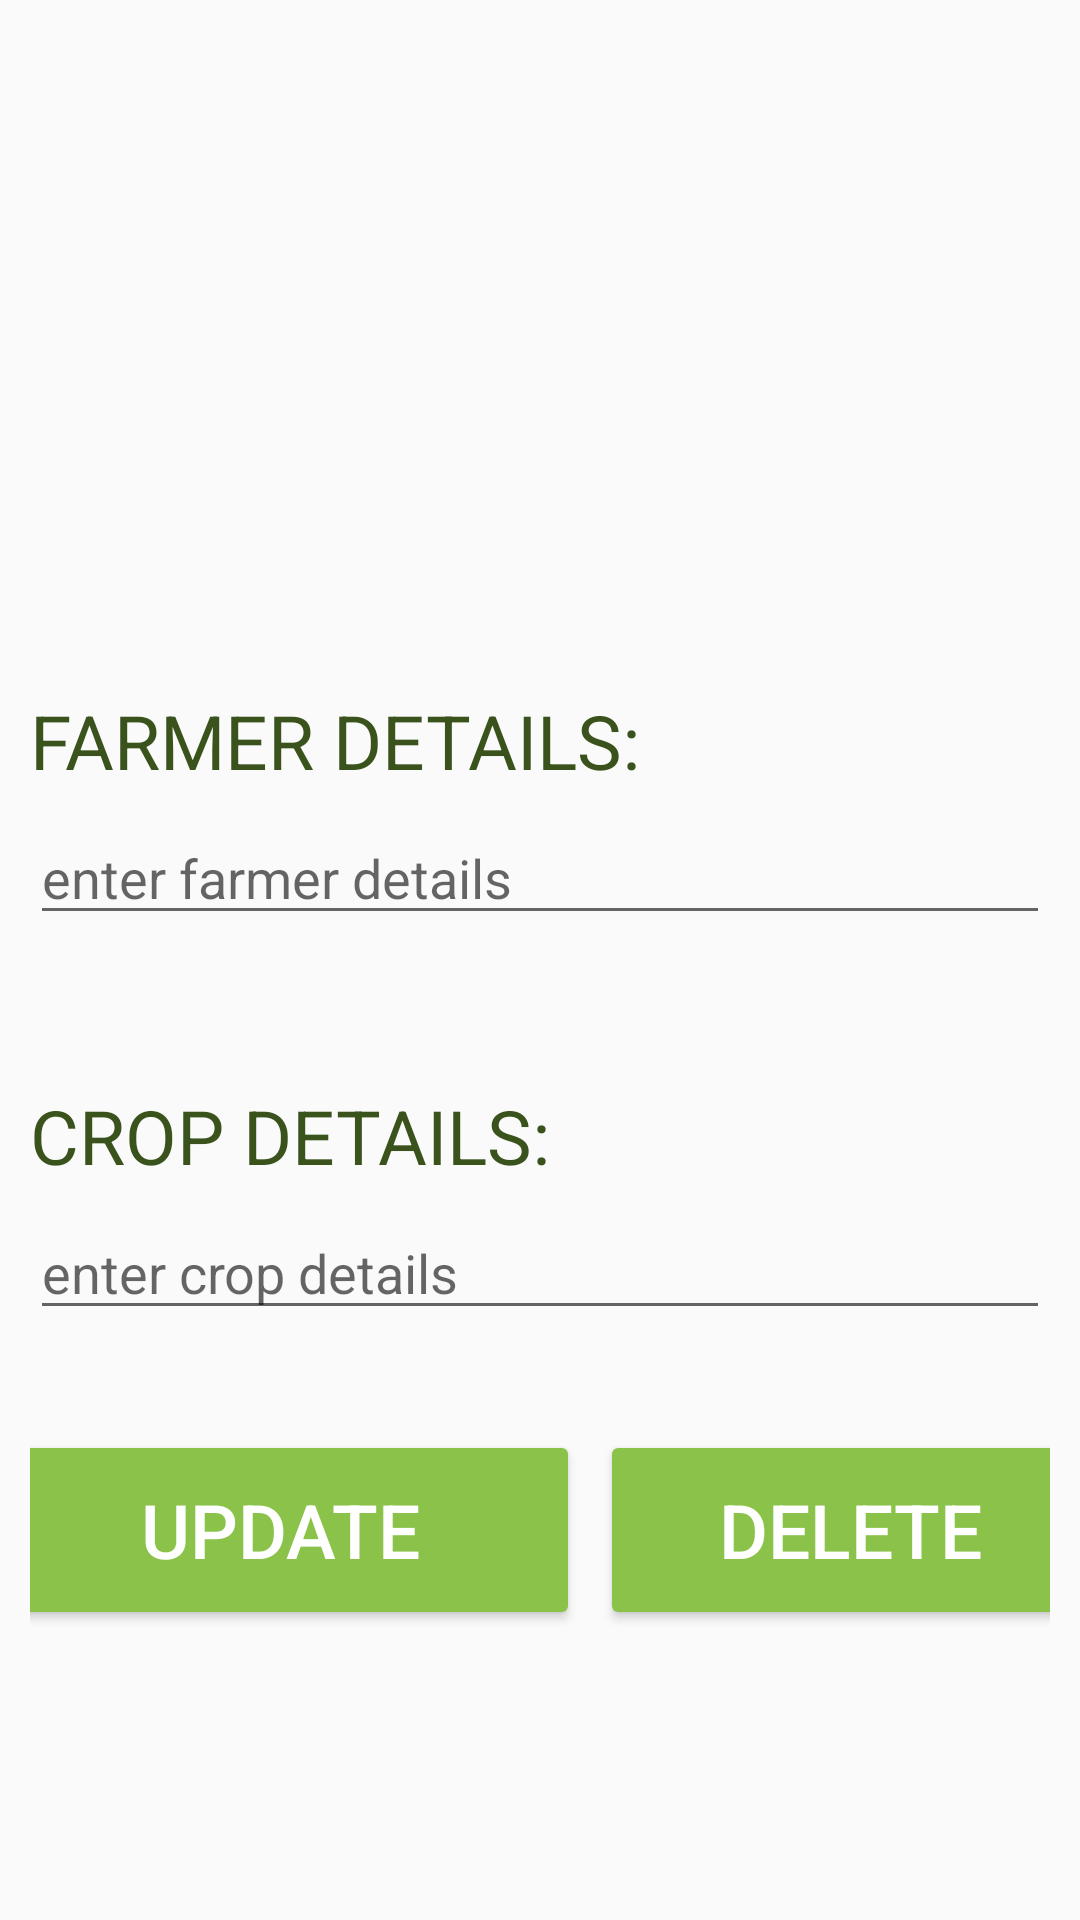

Layout XML and referenced resources for this Android screen:
<!-- AndroidManifest.xml: application theme Theme.Firstpage -->
<!-- res/layout/activity_modify_record.xml -->
<?xml version="1.0" encoding="utf-8"?>
<LinearLayout xmlns:android="http://schemas.android.com/apk/res/android"
    android:layout_width="match_parent"
    android:layout_height="match_parent"
    android:orientation="vertical"
    android:padding="10dp" >
    <TextView
        android:layout_width="wrap_content"
        android:layout_height="wrap_content"
        android:text="FARMER DETAILS:"
        android:layout_marginTop="660px"
        android:textColor="#3A531C"
        android:textSize="75px"
        android:layout_marginBottom="20px"
        >

    </TextView>

    <EditText
        android:id="@+id/subject_edittext"
        android:layout_width="match_parent"
        android:layout_height="wrap_content"
        android:layout_marginBottom="150px"
        android:ems="10"
        android:hint="enter farmer details"
        />
    <TextView
        android:layout_width="wrap_content"
        android:layout_height="wrap_content"
        android:text="CROP DETAILS:"
        android:textColor="#3A531C"
        android:textSize="75px"
        android:layout_marginBottom="20px"
        >

    </TextView>
    <EditText
        android:id="@+id/description_edittext"
        android:layout_width="match_parent"
        android:layout_height="wrap_content"
        android:ems="10"
        android:hint="enter crop details"
        >
    </EditText>


    <LinearLayout
        android:layout_width="fill_parent"
        android:layout_height="wrap_content"
        android:weightSum="2"
        android:gravity="center_horizontal"
        android:orientation="horizontal" >

        <Button
            android:id="@+id/btn_update"
            android:layout_width="600px"
            android:layout_height="200px"
            android:textSize="75px"
            android:layout_marginRight="20px"
            android:layout_marginTop="100px"
            android:textColor="@color/white"
            android:backgroundTint="#8BC34A"
            android:text="update" />

        <Button
            android:id="@+id/btn_delete"
            android:layout_width="600px"
            android:textSize="75px"
            android:textColor="@color/white"
            android:layout_height="200px"
            android:layout_marginTop="100px"
            android:backgroundTint="#8BC34A"
            android:layout_weight="1"
            android:text="delete" />
    </LinearLayout>

</LinearLayout>
<!-- resources referenced by this layout -->
<resources>
  <color name="white">#FFFFFFFF</color>
  <style name="Theme.Firstpage" parent="Theme.AppCompat.Light.NoActionBar">
          
          <item name="colorPrimary">@color/purple_500</item>
          <item name="colorPrimaryVariant">@color/purple_700</item>
          <item name="colorOnPrimary">#8BC34A</item>
          
          <item name="colorSecondary">#8BC34A</item>
          <item name="colorSecondaryVariant">#FFFFFF</item>
          <item name="colorOnSecondary">@color/black</item>
  
          
          <item name="android:statusBarColor">#265928</item>
          <item name="android:colorAccent">@color/white</item>
          
      </style>
  <color name="purple_500">#FF6200EE</color>
  <color name="purple_700">#FF3700B3</color>
  <color name="black">#FF000000</color>
</resources>
